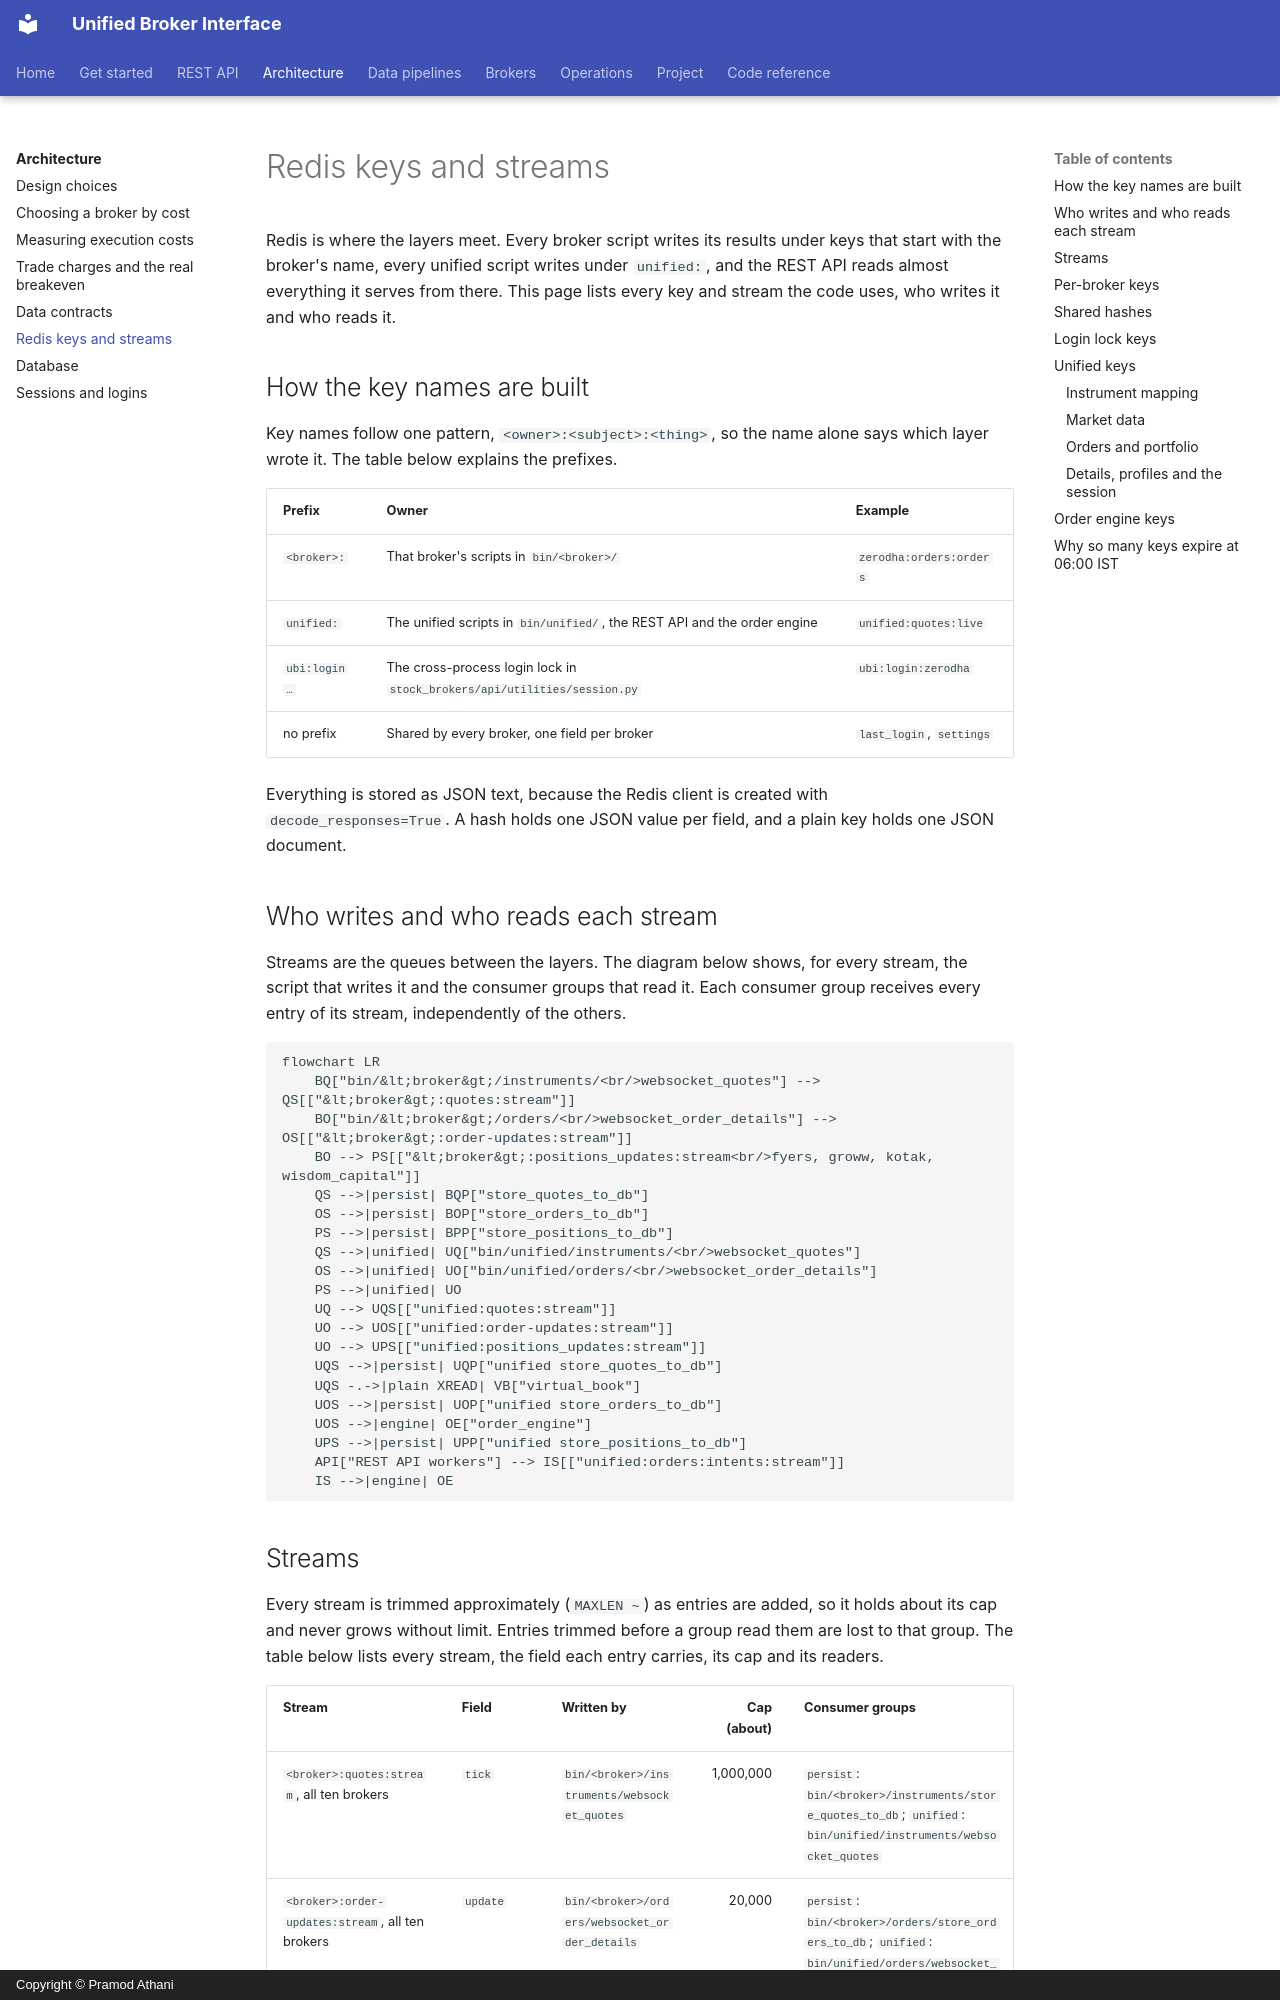

repository: pramodathani/unified_broker_interface · page: architecture/redis-keys/index.html · generator: mkdocs · copyright: Copyright © Pramod Athani

# Redis keys and streams

Redis is where the layers meet. Every broker script writes its results under keys that start with the broker's name, every unified script writes under `unified:`, and the REST API reads almost everything it serves from there. This page lists every key and stream the code uses, who writes it and who reads it.

## How the key names are built

Key names follow one pattern, `<owner>:<subject>:<thing>`, so the name alone says which layer wrote it. The table below explains the prefixes.

| Prefix | Owner | Example |
|---|---|---|
| `<broker>:` | That broker's scripts in `bin/<broker>/` | `zerodha:orders:orders` |
| `unified:` | The unified scripts in `bin/unified/`, the REST API and the order engine | `unified:quotes:live` |
| `ubi:login…` | The cross-process login lock in `stock_brokers/api/utilities/session.py` | `ubi:login:zerodha` |
| no prefix | Shared by every broker, one field per broker | `last_login`, `settings` |

Everything is stored as JSON text, because the Redis client is created with `decode_responses=True`. A hash holds one JSON value per field, and a plain key holds one JSON document.

## Who writes and who reads each stream

Streams are the queues between the layers. The diagram below shows, for every stream, the script that writes it and the consumer groups that read it. Each consumer group receives every entry of its stream, independently of the others.

```mermaid
flowchart LR
    BQ["bin/&lt;broker&gt;/instruments/<br/>websocket_quotes"] --> QS[["&lt;broker&gt;:quotes:stream"]]
    BO["bin/&lt;broker&gt;/orders/<br/>websocket_order_details"] --> OS[["&lt;broker&gt;:order-updates:stream"]]
    BO --> PS[["&lt;broker&gt;:positions_updates:stream<br/>fyers, groww, kotak, wisdom_capital"]]
    QS -->|persist| BQP["store_quotes_to_db"]
    OS -->|persist| BOP["store_orders_to_db"]
    PS -->|persist| BPP["store_positions_to_db"]
    QS -->|unified| UQ["bin/unified/instruments/<br/>websocket_quotes"]
    OS -->|unified| UO["bin/unified/orders/<br/>websocket_order_details"]
    PS -->|unified| UO
    UQ --> UQS[["unified:quotes:stream"]]
    UO --> UOS[["unified:order-updates:stream"]]
    UO --> UPS[["unified:positions_updates:stream"]]
    UQS -->|persist| UQP["unified store_quotes_to_db"]
    UQS -.->|plain XREAD| VB["virtual_book"]
    UOS -->|persist| UOP["unified store_orders_to_db"]
    UOS -->|engine| OE["order_engine"]
    UPS -->|persist| UPP["unified store_positions_to_db"]
    API["REST API workers"] --> IS[["unified:orders:intents:stream"]]
    IS -->|engine| OE
```
